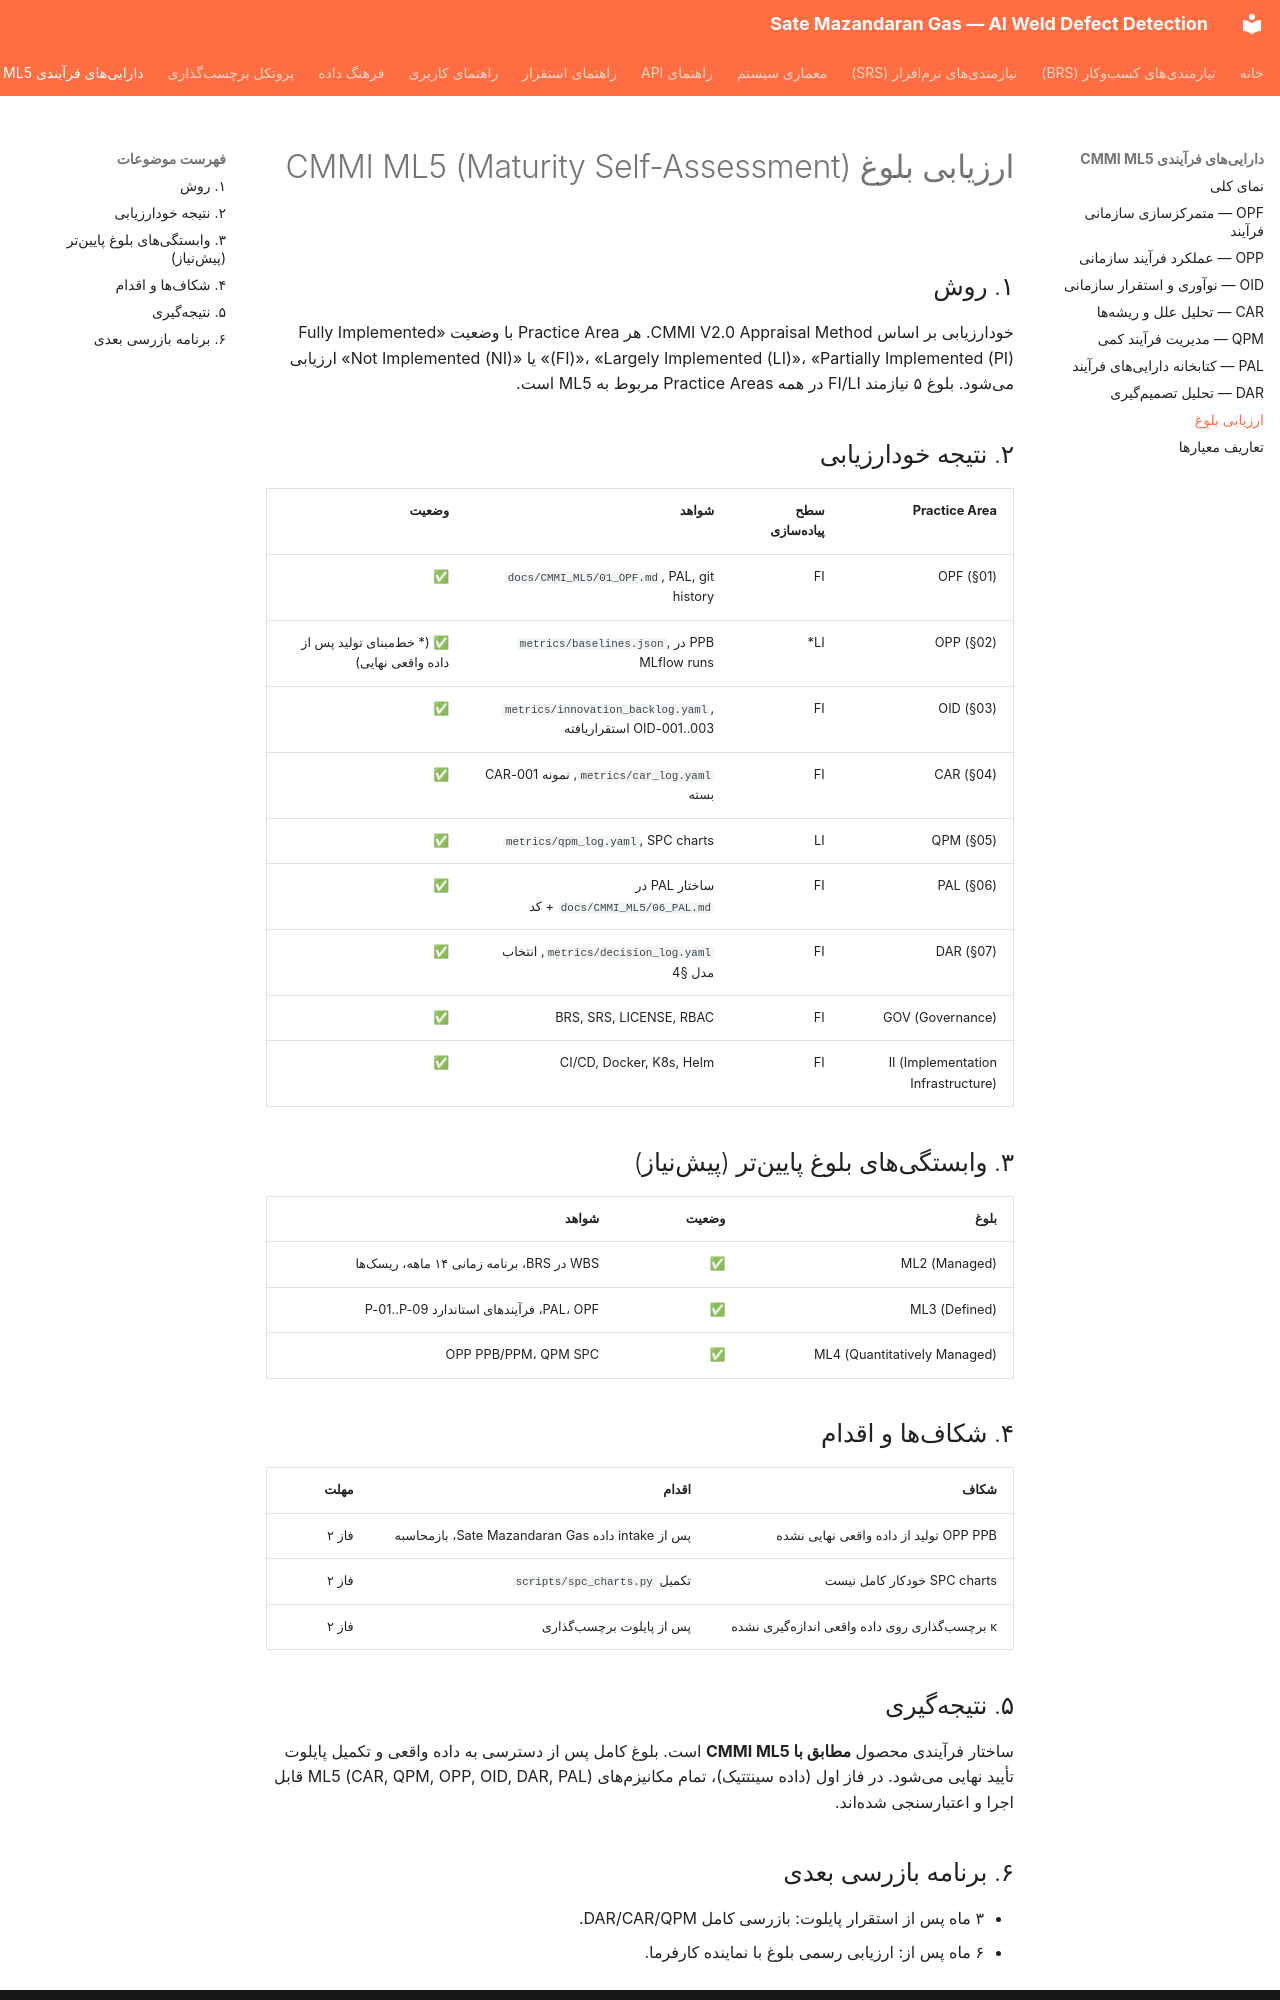

repository: parsasohrab1/sate-mazandaran-gas · page: CMMI_ML5/08_MaturityAssessment/index.html · generator: mkdocs

# ارزیابی بلوغ CMMI ML5 (Maturity Self-Assessment)

## ۱. روش
خودارزیابی بر اساس CMMI V2.0 Appraisal Method. هر Practice Area با وضعیت
«Fully Implemented (FI)»، «Largely Implemented (LI)»، «Partially Implemented (PI)»
یا «Not Implemented (NI)» ارزیابی میشود. بلوغ ۵ نیازمند FI/LI در همه
Practice Areas مربوط به ML5 است.

## ۲. نتیجه خودارزیابی

| Practice Area | سطح پیادهسازی | شواهد | وضعیت |
|---------------|----------------|-------|--------|
| OPF (§01) | FI | `docs/CMMI_ML5/01_OPF.md`, PAL, git history | ✅ |
| OPP (§02) | LI* | PPB در `metrics/baselines.json`, MLflow runs | ✅ (* خطمبنای تولید پس از داده واقعی نهایی) |
| OID (§03) | FI | `metrics/innovation_backlog.yaml`, OID-001..003 استقراریافته | ✅ |
| CAR (§04) | FI | `metrics/car_log.yaml`, نمونه CAR-001 بسته | ✅ |
| QPM (§05) | LI | `metrics/qpm_log.yaml`, SPC charts | ✅ |
| PAL (§06) | FI | ساختار PAL در `docs/CMMI_ML5/06_PAL.md` + کد | ✅ |
| DAR (§07) | FI | `metrics/decision_log.yaml`, انتخاب مدل §4 | ✅ |
| GOV (Governance) | FI | BRS, SRS, LICENSE, RBAC | ✅ |
| II (Implementation Infrastructure) | FI | CI/CD, Docker, K8s, Helm | ✅ |

## ۳. وابستگیهای بلوغ پایینتر (پیشنیاز)
| بلوغ | وضعیت | شواهد |
|------|-------|-------|
| ML2 (Managed) | ✅ | WBS در BRS، برنامه زمانی ۱۴ ماهه، ریسکها |
| ML3 (Defined) | ✅ | PAL، OPF، فرآیندهای استاندارد P-01..P-09 |
| ML4 (Quantitatively Managed) | ✅ | OPP PPB/PPM، QPM SPC |

## ۴. شکافها و اقدام
| شکاف | اقدام | مهلت |
|------|-------|------|
| OPP PPB تولید از داده واقعی نهایی نشده | پس از intake داده Sate Mazandaran Gas، بازمحاسبه | فاز ۲ |
| SPC charts خودکار کامل نیست | تکمیل `scripts/spc_charts.py` | فاز ۲ |
| κ برچسبگذاری روی داده واقعی اندازهگیری نشده | پس از پایلوت برچسبگذاری | فاز ۲ |

## ۵. نتیجهگیری
ساختار فرآیندی محصول **مطابق با CMMI ML5** است. بلوغ کامل پس از دسترسی به
داده واقعی و تکمیل پایلوت تأیید نهایی میشود. در فاز اول (داده سینتتیک)،
تمام مکانیزمهای ML5 (CAR, QPM, OPP, OID, DAR, PAL) قابل اجرا و اعتبارسنجی شدهاند.
